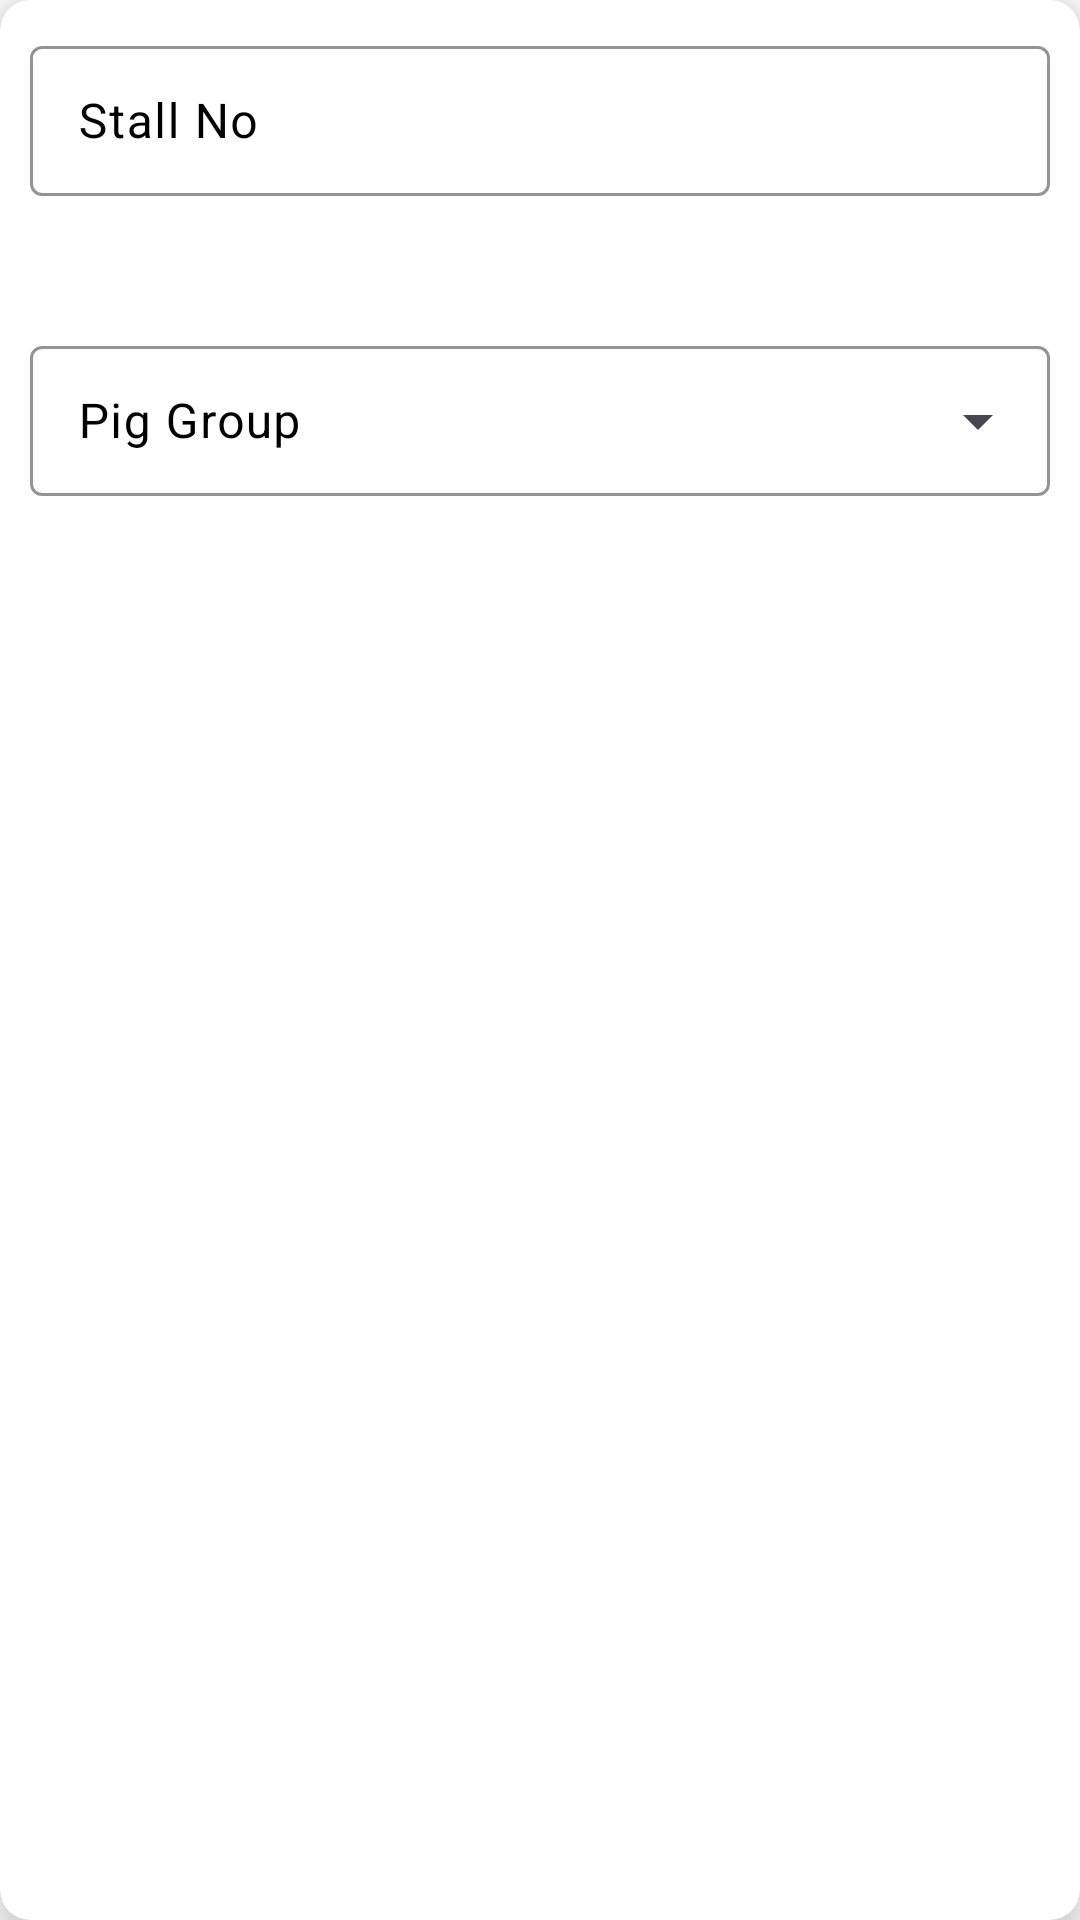

Reconstruct the res/layout file that produces this screen, plus the resources it refers to.
<!-- AndroidManifest.xml: application theme Theme.ZuffFinalyear -->
<!-- res/layout/fragment_add_stall_dialogue.xml -->
<?xml version="1.0" encoding="utf-8"?>
<androidx.cardview.widget.CardView xmlns:android="http://schemas.android.com/apk/res/android"
    xmlns:app="http://schemas.android.com/apk/res-auto"
    android:layout_width="match_parent"
    android:layout_height="wrap_content"
    android:layout_margin="30dp"
    app:cardCornerRadius="10dp"
    app:cardElevation="10dp"
    android:backgroundTint="@color/light_colorBackground">
    <LinearLayout
        android:orientation="vertical"
        android:layout_width="match_parent"
        android:layout_height="wrap_content">
        <com.google.android.material.textfield.TextInputLayout
            android:id="@+id/StallNo"
            android:layout_width="match_parent"
            app:errorEnabled="true"
            app:errorTextColor="@color/light_colorError"
            app:errorTextAppearance="@color/light_colorError"
            android:layout_height="80dp"
            android:layout_margin="10dp"
            android:hint="@string/Stall_No"
            android:textColorHint="@color/black"
            app:hintTextColor="@color/green"
            app:boxStrokeColor="@color/green"
            app:boxStrokeWidth="1dp"
            style="@style/Widget.Material3.TextInputLayout.OutlinedBox.Dense"
            app:cursorColor="@color/black">
            <com.google.android.material.textfield.TextInputEditText
                android:id="@+id/StallNoEditText"
                android:layout_width="match_parent"
                android:layout_height="50dp"
                android:inputType="number"
                android:textColor="@color/black"
                app:strokeColor="@color/green"/>
        </com.google.android.material.textfield.TextInputLayout>
        <com.google.android.material.textfield.TextInputLayout
            android:id="@+id/piggroupTextInputLayout"
            android:layout_width="match_parent"
            android:layout_height="80dp"
            android:layout_margin="10dp"
            app:helperTextEnabled="true"
            android:hint="@string/pig_group"
            android:textColorHint="@color/black"
            app:errorEnabled="true"
            app:errorTextColor="@color/light_colorError"
            app:errorTextAppearance="@color/light_colorError"
            app:boxStrokeColor="@color/green"
            app:boxStrokeWidth="1dp"
            app:hintTextColor="@color/green"
            style="@style/Widget.Material3.TextInputLayout.OutlinedBox.ExposedDropdownMenu">
            <AutoCompleteTextView
                android:id="@+id/piggroupTextView"
                android:layout_width="match_parent"
                android:layout_height="50dp"
                android:inputType="none"
                android:backgroundTint="@color/light_colorBackground"
                android:textColor="@color/black" />
        </com.google.android.material.textfield.TextInputLayout>
        <LinearLayout
            style="?android:attr/buttonBarStyle"
            android:layout_width="match_parent"
            android:layout_height="wrap_content"
            android:orientation="horizontal"
            android:layout_margin="16dp">
            <Button
                android:id="@+id/buttonConfirm"
                style="?android:attr/buttonBarButtonStyle"
                android:layout_width="150dp"
                android:layout_height="wrap_content"
                android:layout_marginStart="10dp"
                android:backgroundTint="@color/green"
                android:textColor="@color/light_colorBackground"
                android:text="@string/save_group" />
            <Button
                android:id="@+id/buttonCancel"
                style="?android:attr/buttonBarButtonStyle"
                android:layout_width="150dp"
                android:layout_height="wrap_content"
                android:layout_marginStart="10dp"
                android:backgroundTint="@color/green"
                android:textColor="@color/light_colorBackground"
                android:text="@string/cancel" />
        </LinearLayout>
    </LinearLayout>
</androidx.cardview.widget.CardView>
<!-- resources referenced by this layout -->
<resources>
  <color name="black">#000000</color>
  <color name="green">#16510F</color>
  <color name="light_colorBackground">#FFFFFF</color>
  <color name="light_colorError">#FF0000</color>
  <string name="Stall_No">Stall No</string>
  <string name="cancel">Cancel</string>
  <string name="pig_group">Pig Group</string>
  <string name="save_group">Save Group</string>
  <style name="Theme.ZuffFinalyear" parent="Base.Theme.ZuffFinalyear" />
  <style name="Base.Theme.ZuffFinalyear" parent="Theme.Material3.DayNight.NoActionBar">
          
          <item name="colorPrimary">@color/green</item>
          <item name="android:colorBackground">@color/light_colorBackground</item>
          <item name="colorError">@color/light_colorError</item>
          <item name="colorSurface">@color/light_colorSurface</item>
          <item name="colorSecondary">@color/light_colorSecondary</item>
          <item name="colorTertiary">@color/light_colorTertiary</item>
          <item name="colorPrimaryVariant">@color/green</item>
          <item name="cursorColor">@color/black</item>
      </style>
  <color name="light_colorSurface">#FFFFFF</color>
  <color name="light_colorSecondary">#FF4081</color>
  <color name="light_colorTertiary">#FFC107</color>
</resources>
